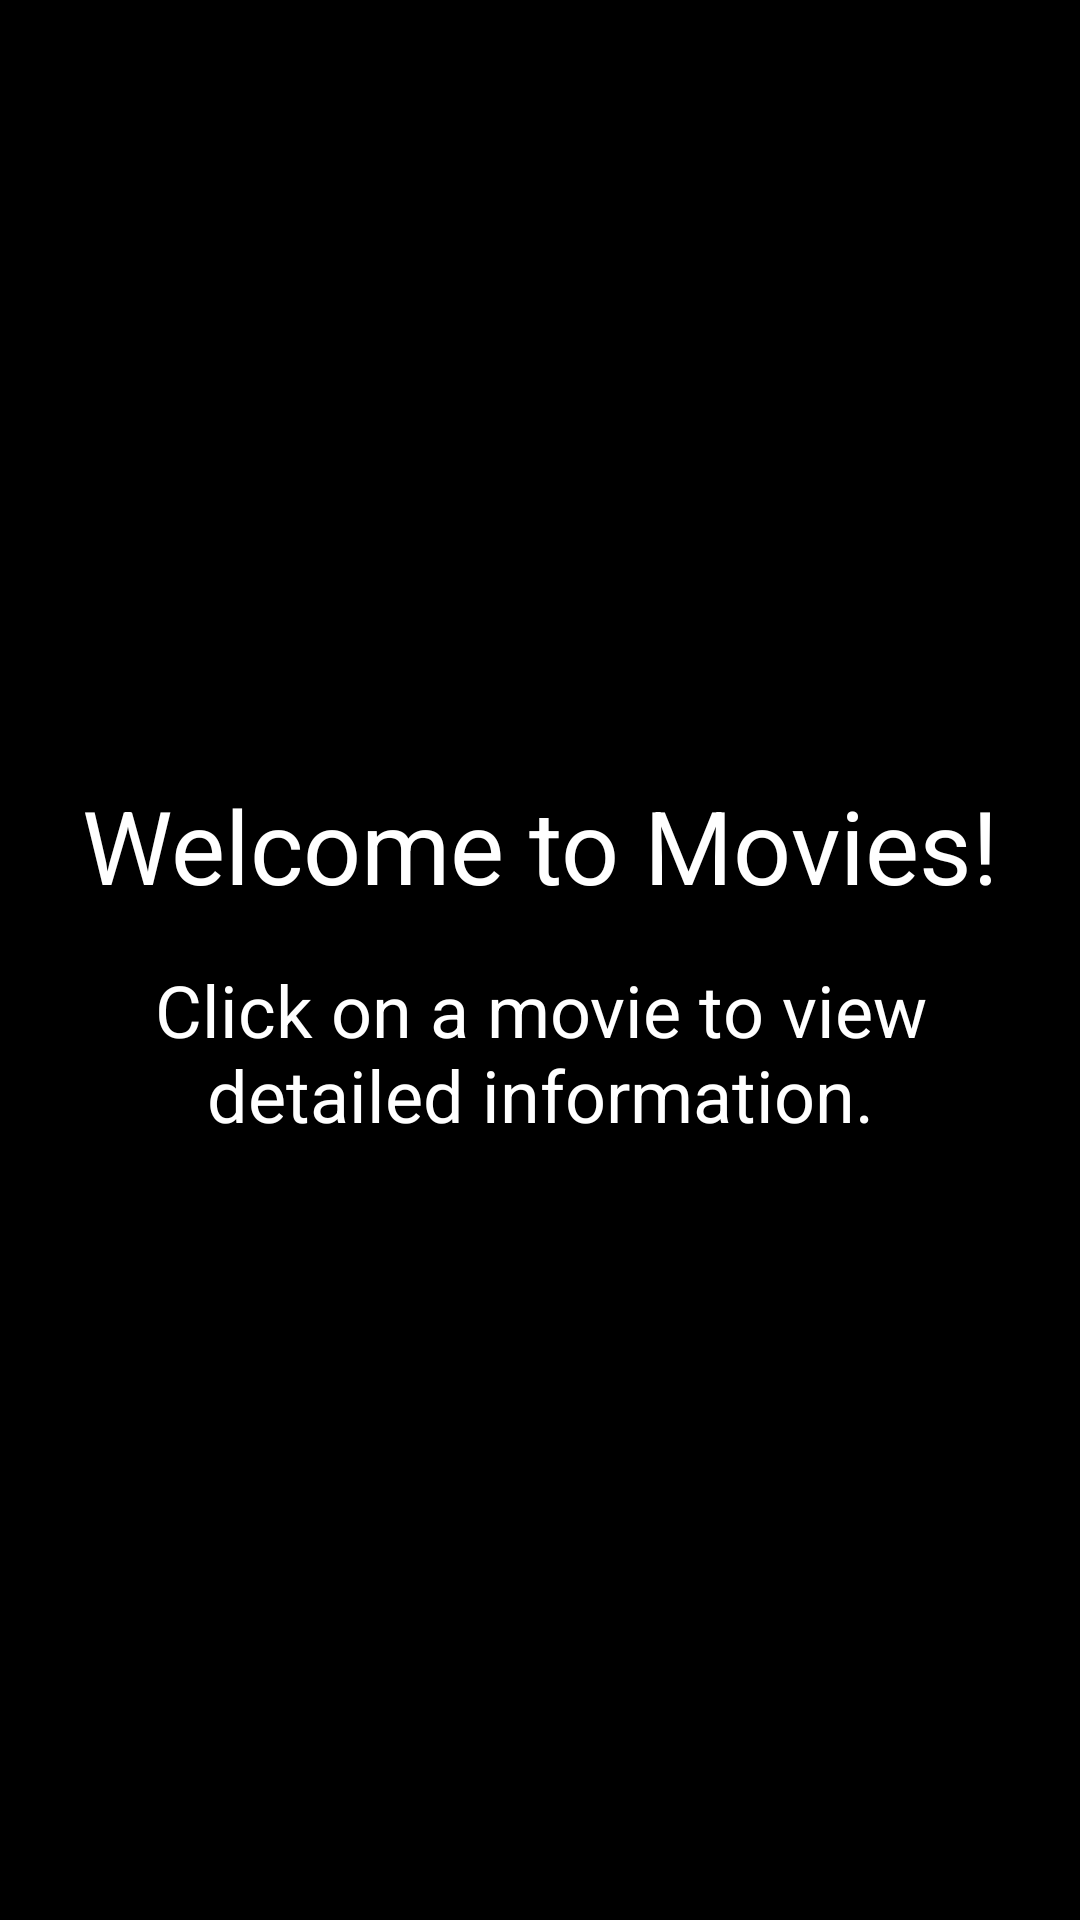

The Android layout XML behind this screen, and the referenced resources:
<!-- AndroidManifest.xml: application theme AppTheme -->
<!-- res/layout/fragment_detail_empty.xml -->
<?xml version="1.0" encoding="utf-8"?>
<FrameLayout
    xmlns:android="http://schemas.android.com/apk/res/android"
    android:layout_width="match_parent" android:layout_height="match_parent"
    android:padding="@dimen/activity_padding_margin"
    android:background="@color/black">

    <RelativeLayout
        android:layout_width="wrap_content" android:layout_height="wrap_content"
        android:layout_gravity="center">

        <ImageView
            android:layout_width="wrap_content" android:layout_height="wrap_content"
            android:id="@+id/imageview_detail_empty_details"
            android:src="@drawable/ic_movie_white"
            android:tint="@color/grey_300"
            android:layout_centerHorizontal="true"/>

        <TextView
            android:layout_width="wrap_content" android:layout_height="wrap_content"
            android:text="@string/greeting_movies"
            android:textColor="@color/white"
            android:id="@+id/textview_detail_empty_greeting"
            android:textSize="@dimen/abc_text_size_display_1_material"
            android:layout_below="@+id/imageview_detail_empty_details"
            android:layout_centerHorizontal="true"
            android:paddingBottom="@dimen/detail_content_divider_margin"/>

        <TextView
            android:layout_width="wrap_content" android:layout_height="wrap_content"
            android:text="@string/empty_details_movie"
            android:textColor="@color/white"
            android:textSize="@dimen/abc_text_size_headline_material"
            android:gravity="center"
            android:layout_below="@+id/textview_detail_empty_greeting"
            android:layout_centerHorizontal="true"/>

    </RelativeLayout>

</FrameLayout>
<!-- resources referenced by this layout -->
<resources>
  <color name="black">#000000</color>
  <color name="grey_300">#E0E0E0</color>
  <color name="white">#FFFFFF</color>
  <dimen name="activity_padding_margin">16dp</dimen>
  <dimen name="detail_content_divider_margin">16dp</dimen>
  <string name="empty_details_movie">Click on a movie to view detailed information.</string>
  <string name="greeting_movies">Welcome to Movies!</string>
  <style name="AppTheme" parent="Theme.AppCompat.Light.DarkActionBar">
  
          
          <item name="colorPrimary">@color/primary</item>
          <item name="colorPrimaryDark">@color/primary_dark</item>
          <item name="colorAccent">@color/accent</item>
  
      </style>
  <color name="primary">@color/indigo_500</color>
  <color name="primary_dark">@color/indigo_700</color>
  <color name="accent">@color/pink_A200</color>
  <color name="indigo_500">#3F51B5</color>
  <color name="indigo_700">#303F9F</color>
  <color name="pink_A200">#FF4081</color>
</resources>
